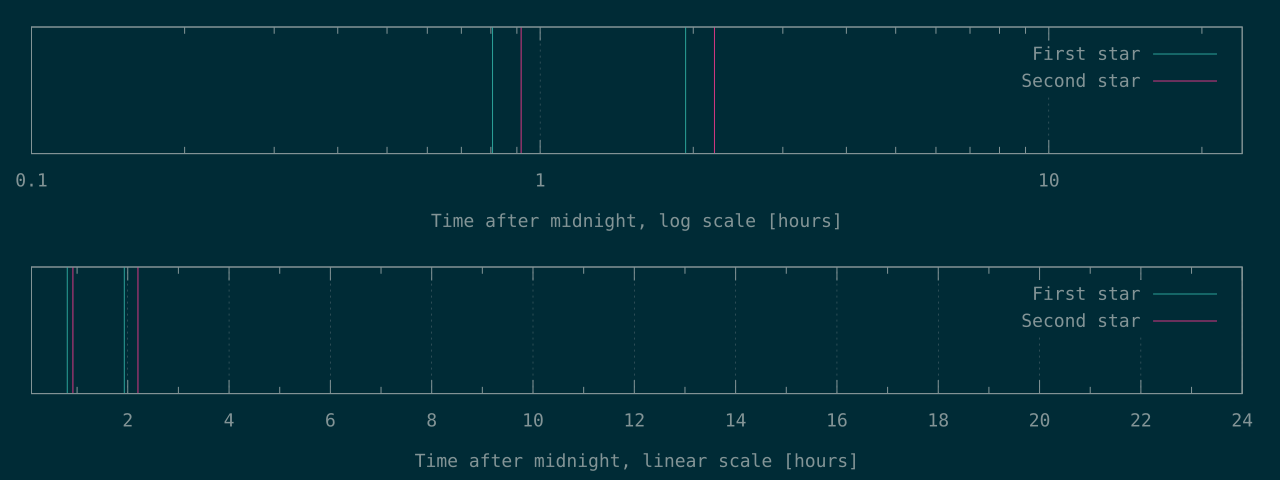

Source data for this figure (header and first rows):
2902	3303
6955	7925
